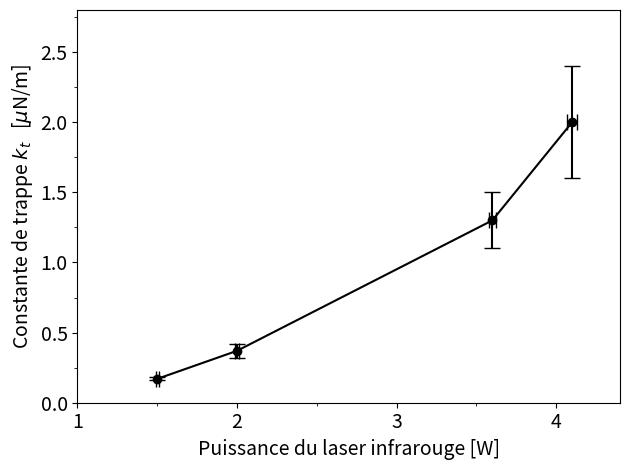

Source code (Python):
import matplotlib.pyplot as plt
from matplotlib.ticker import MultipleLocator, FormatStrFormatter
import matplotlib
import numpy as np

x = [1.5, 2.0, 3.6, 4.1]
y = [0.17, 0.37, 1.3, 2.0]

# SKIIIIIIIA . boum
majorLocator1 = MultipleLocator(1)                       #gros intervalle axe x
majorFormatter1 = FormatStrFormatter('%d')
minorLocator1 = MultipleLocator(0.5)                       #petit intervalle axe x
majorLocator2 = MultipleLocator(0.5)                      # gros intervalle axe y
majorFormatter2 = FormatStrFormatter('%.1f')
minorLocator2 = MultipleLocator(0.25)                       #petit intervalle axe y


#reflexion = plt.plot(x, y, 'k--', marker="s", label = 'Résolution en y')
transmission = plt.plot(x, y, 'k', marker="o", markersize=6, markeredgewidth=1, markeredgecolor='k', markerfacecolor='k', label = 'Résolution en x')

plt.gca().xaxis.set_major_locator(majorLocator1)
plt.gca().tick_params(axis='both', labelsize = 14)    #tick size
plt.gca().xaxis.set_major_formatter(majorFormatter1)
plt.gca().xaxis.set_minor_locator(minorLocator1)
plt.gca().yaxis.set_major_locator(majorLocator2)
plt.gca().yaxis.set_major_formatter(majorFormatter2)
plt.gca().yaxis.set_minor_locator(minorLocator2)

plt.axis([1, 4.4, 0, 2.8])
plt.xlabel(r'Puissance du laser infrarouge [W]', fontsize=14)                        #nom axe x, font size
plt.ylabel(r'Constante de trappe $k_t$   [$\mu$N/m]', fontsize=14)                              #nom axe y, font size
plt.rc('legend', fontsize=12)    # legend fontsize

#plt.legend(bbox_to_anchor=(0.4, 0.94), loc=2, borderaxespad=0., frameon=False)               #pos legende
plt.errorbar(x, y, xerr=[0.01, 0.01, 0.02, 0.03], yerr=[0.01, 0.05, 0.2, 0.4], fmt='ko', markersize=3, ecolor='k', capsize=6,)
#plt.errorbar(x, y, xerr=0.5, yerr=2, fmt='wo', markersize=4, ecolor='k', capsize=2,)
#plt.axhline(y=edge1, color='r', linestyle='-')
#plt.axhline(y=edge9, color='r', linestyle='-')
plt.savefig("fig1.png", dpi=700)
plt.tight_layout()
plt.show()


